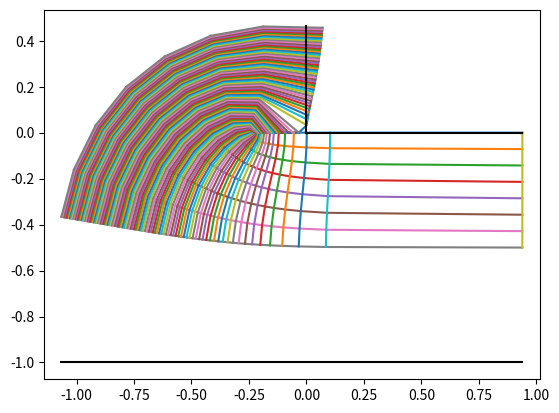

The matplotlib source for this figure:
import numpy as np
import matplotlib.pyplot as plt

ni = 100
nj = 8

d = 1 # separation
def z_transf(w):
    sqrt_w_1 = np.sqrt(w - 1)
    coeff = 2 * d * 1j / np.pi
    return coeff * (sqrt_w_1 - np.log(1 + 1j*sqrt_w_1)/(1 - 1j*sqrt_w_1)/(2*1j))

eps = 0.0001
w_radius = np.linspace(eps, 2.0, ni)
w_phase = np.linspace(eps, np.pi-eps, nj)

ww_radius, ww_phase = np.meshgrid(w_radius, w_phase)
ww = ww_radius * np.exp(1j* ww_phase)
zz = z_transf(ww)
for j in range(zz.shape[0]):
    plt.plot(zz[j,:].real, zz[j,:].imag)
for i in range(zz.shape[1]):
    plt.plot(zz[:, i].real, zz[:, i].imag)
plt.axis('equal')
# plot the geometry
xmax = zz.real.max()
plt.plot([0., xmax], [0., 0.], 'k-')
ymax = zz.imag.max()
plt.plot([0., 0.], [0., ymax], 'k-')
xmin = zz.real.min()
plt.plot([xmin, xmax], [-d, -d], 'k-')
plt.show()
